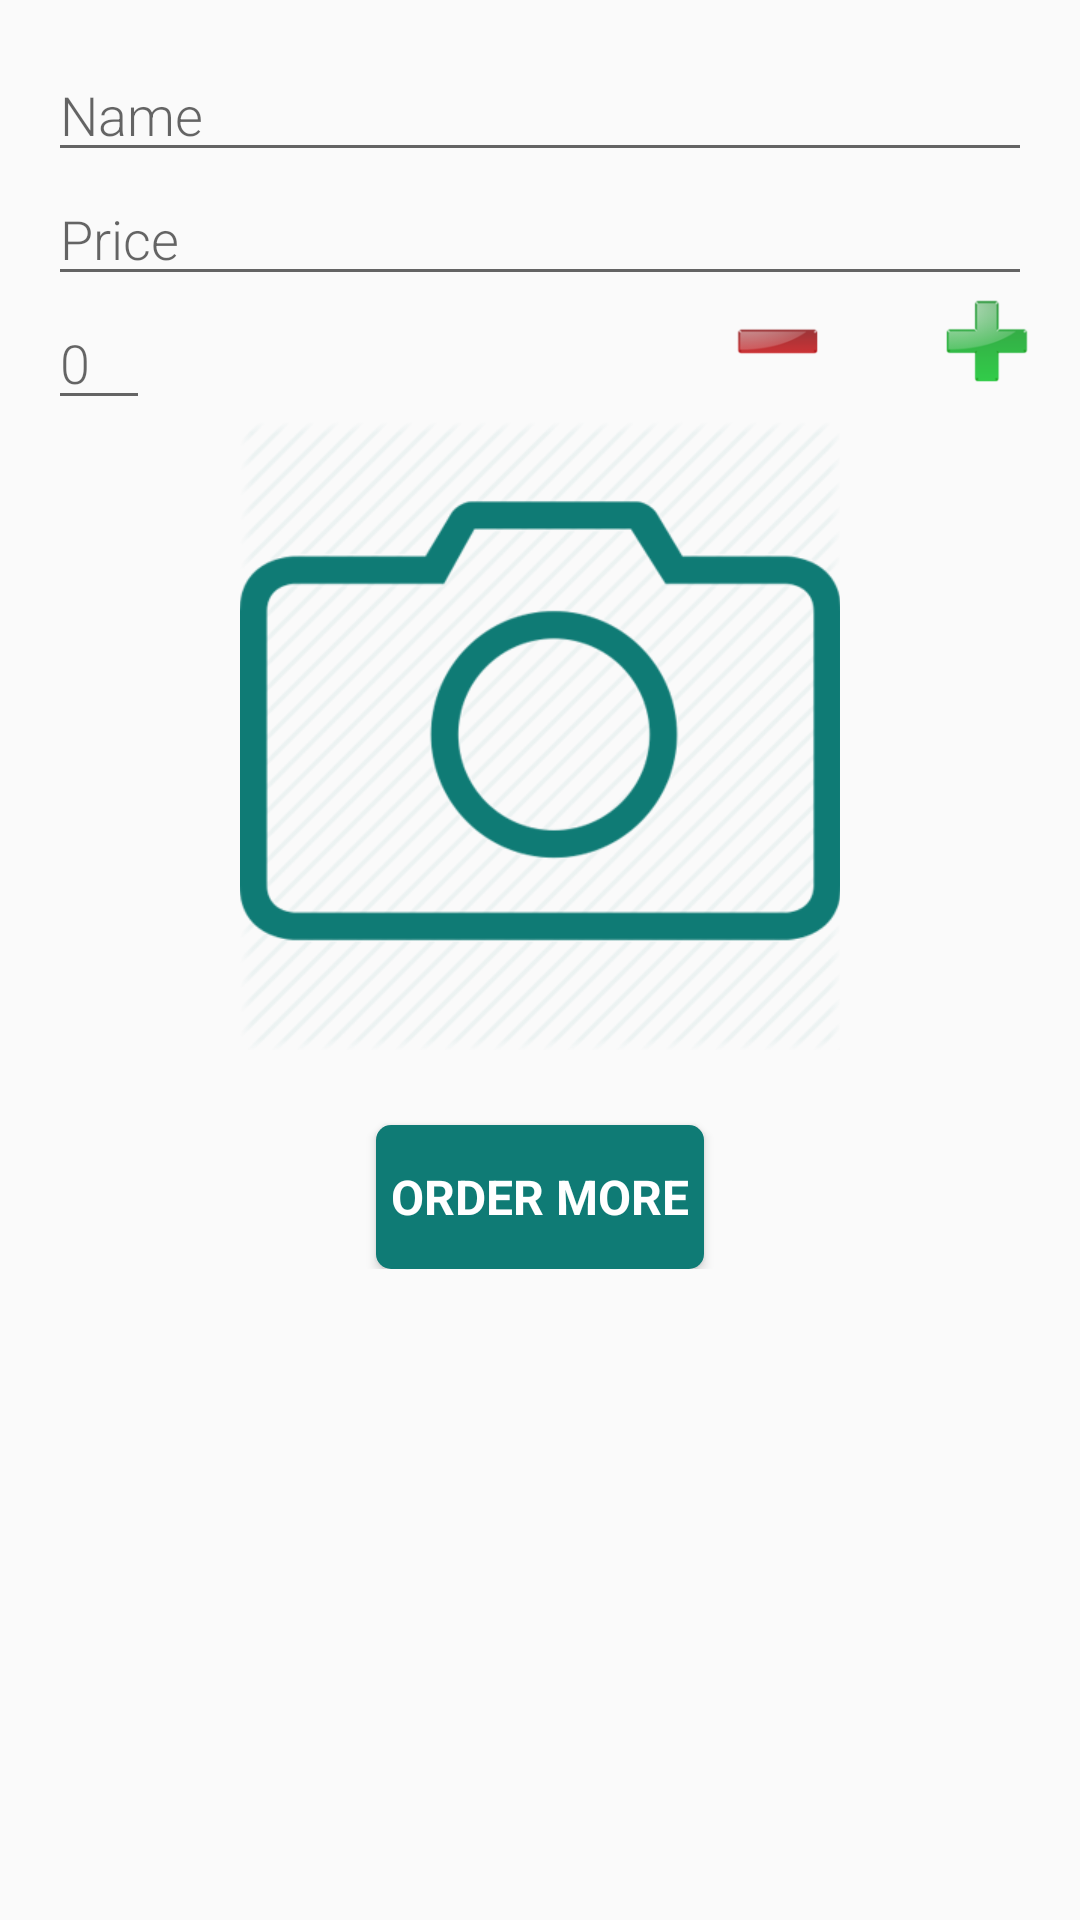

Layout XML and referenced resources for this Android screen:
<!-- AndroidManifest.xml: application theme AppTheme -->
<!-- res/layout/activity_editor.xml -->
<?xml version="1.0" encoding="utf-8"?>
<ScrollView xmlns:android="http://schemas.android.com/apk/res/android"
    xmlns:tools="http://schemas.android.com/tools"
    android:layout_width="match_parent"
    android:layout_height="match_parent">

    <LinearLayout
        android:layout_width="match_parent"
        android:layout_height="match_parent"
        android:gravity="center_horizontal"
        android:orientation="vertical"
        android:padding="@dimen/activity_margin"
        tools:context=".EditorActivity">

        
        <EditText
            android:id="@+id/edit_product_name"
            style="@style/EditorFieldStyle"
            android:hint="@string/hint_product_name"
            android:inputType="textCapWords" />

        
        <EditText
            android:id="@+id/edit_product_price"
            style="@style/EditorFieldStyle"
            android:hint="@string/hint_product_price"
            android:inputType="numberDecimal" />

        
        <LinearLayout
            android:layout_width="match_parent"
            android:layout_height="wrap_content"
            android:orientation="horizontal">

            <EditText
                android:id="@+id/edit_product_quantity"
                style="@style/EditorFieldQuantityStyle"
                android:hint="@string/quantity_default"
                android:inputType="number"
                android:paddingEnd="@dimen/plus_minus_horizontal"
                android:paddingRight="@dimen/plus_minus_horizontal" />

            <LinearLayout
                android:layout_width="match_parent"
                android:layout_height="wrap_content"
                android:layout_marginLeft="@dimen/plus_minus_horizontal"
                android:layout_marginStart="@dimen/plus_minus_horizontal"
                android:gravity="right"
                android:orientation="horizontal">

                <ImageView
                    android:id="@+id/iv_minus"
                    android:layout_width="@dimen/plus_minus_icon_size"
                    android:layout_height="@dimen/plus_minus_icon_size"
                    android:layout_marginEnd="@dimen/plus_minus_horizontal"
                    android:layout_marginRight="@dimen/plus_minus_horizontal"
                    android:src="@drawable/minus_selector" />

                <ImageView
                    android:id="@+id/iv_plus"
                    android:layout_width="@dimen/plus_minus_icon_size"
                    android:layout_height="@dimen/plus_minus_icon_size"
                    android:layout_marginLeft="@dimen/plus_minus_horizontal"
                    android:layout_marginStart="@dimen/plus_minus_horizontal"
                    android:src="@drawable/plus_selector" />
            </LinearLayout>
        </LinearLayout>

        <ImageView
            android:id="@+id/iv_product_image"
            android:layout_width="@dimen/camera_w"
            android:layout_height="@dimen/camera_h"
            android:scaleType="centerCrop"
            android:src="@drawable/camera" />

        <Button
            android:id="@+id/bt_order"
            style="?android:textAppearanceSmall"
            android:layout_width="wrap_content"
            android:layout_height="wrap_content"
            android:layout_marginTop="25dp"
            android:background="@drawable/btn_order_selector"
            android:gravity="center"
            android:paddingEnd="5dp"
            android:paddingLeft="5dp"
            android:paddingRight="5dp"
            android:paddingStart="5dp"
            android:text="@string/order_more"
            android:textColor="@android:color/white"
            android:textSize="16sp"
            android:textStyle="bold" />

    </LinearLayout>
</ScrollView>
<!-- resources referenced by this layout -->
<resources>
  <dimen name="activity_margin">16dp</dimen>
  <dimen name="camera_h">210dp</dimen>
  <dimen name="camera_w">200dp</dimen>
  <dimen name="plus_minus_horizontal">20dp</dimen>
  <dimen name="plus_minus_icon_size">30dp</dimen>
  <!-- drawable btn_order_selector (drawable-hdpi) -->
  <?xml version="1.0" encoding="utf-8"?>
  <selector xmlns:android="http://schemas.android.com/apk/res/android">
      <item android:state_focused="true" android:drawable="@drawable/btn_order_ho"/>
      <item android:state_pressed="true" android:state_enabled="true" android:drawable="@drawable/btn_order_ho" />
      <item android:drawable="@drawable/btn_order_normal"/>
  </selector>
  <!-- drawable camera: png bitmap (drawable, 30538 bytes) -->
  <!-- drawable minus_selector (drawable) -->
  <?xml version="1.0" encoding="utf-8"?>
  <selector xmlns:android="http://schemas.android.com/apk/res/android">
      <item android:state_focused="true" android:drawable="@drawable/minus_ho"/>
      <item android:state_pressed="true" android:state_enabled="true" android:drawable="@drawable/minus_ho" />
      <item android:drawable="@drawable/minus"/>
  </selector>
  <!-- drawable plus_selector (drawable) -->
  <?xml version="1.0" encoding="utf-8"?>
  <selector xmlns:android="http://schemas.android.com/apk/res/android">
      <item android:state_focused="true" android:drawable="@drawable/plus_ho"/>
      <item android:state_pressed="true" android:state_enabled="true" android:drawable="@drawable/plus_ho" />
      <item android:drawable="@drawable/plus"/>
  </selector>
  <string name="hint_product_name">Name</string>
  <string name="hint_product_price">Price</string>
  <string name="order_more">Order More</string>
  <string name="quantity_default">0</string>
  <style name="EditorFieldQuantityStyle">
          <item name="android:layout_height">wrap_content</item>
          <item name="android:layout_width">wrap_content</item>
          <item name="android:fontFamily">sans-serif-light</item>
          <item name="android:textAppearance">?android:textAppearanceMedium</item>
      </style>
  <style name="EditorFieldStyle">
          <item name="android:layout_height">wrap_content</item>
          <item name="android:layout_width">match_parent</item>
          <item name="android:fontFamily">sans-serif-light</item>
          <item name="android:textAppearance">?android:textAppearanceMedium</item>
      </style>
  <style name="AppTheme" parent="Theme.AppCompat.Light.DarkActionBar">
          
          <item name="colorPrimary">@color/colorPrimary</item>
          <item name="colorPrimaryDark">@color/colorPrimaryDark</item>
          <item name="colorAccent">@color/colorAccent</item>
      </style>
  <!-- drawable btn_order_ho (drawable-hdpi) -->
  <?xml version="1.0" encoding="UTF-8"?>
  <shape
      xmlns:android="http://schemas.android.com/apk/res/android">
      <corners
          android:radius="@dimen/corner_radius" />
  
      <padding
          android:left="1dp"
          android:right="1dp"
          android:top="1dp"
          android:bottom="1dp"/>
  
      <solid android:color="@color/colorAccent"/>
  
  </shape>
  <!-- drawable btn_order_normal (drawable-hdpi) -->
  <?xml version="1.0" encoding="UTF-8"?>
  <shape
      xmlns:android="http://schemas.android.com/apk/res/android">
      <corners
          android:radius="@dimen/corner_radius" />
  
      <padding
          android:left="1dp"
          android:right="1dp"
          android:top="1dp"
          android:bottom="1dp"/>
  
      <solid android:color="@color/colorPrimary"/>
  
  </shape>
  <!-- drawable minus_ho: png bitmap (drawable, 2210 bytes) -->
  <!-- drawable minus: png bitmap (drawable, 2942 bytes) -->
  <!-- drawable plus_ho: png bitmap (drawable, 3554 bytes) -->
  <!-- drawable plus: png bitmap (drawable, 5070 bytes) -->
  <color name="colorPrimary">#0f7b75</color>
  <color name="colorPrimaryDark">#0c5c58</color>
  <color name="colorAccent">#219186</color>
  <dimen name="corner_radius">5dp</dimen>
</resources>
